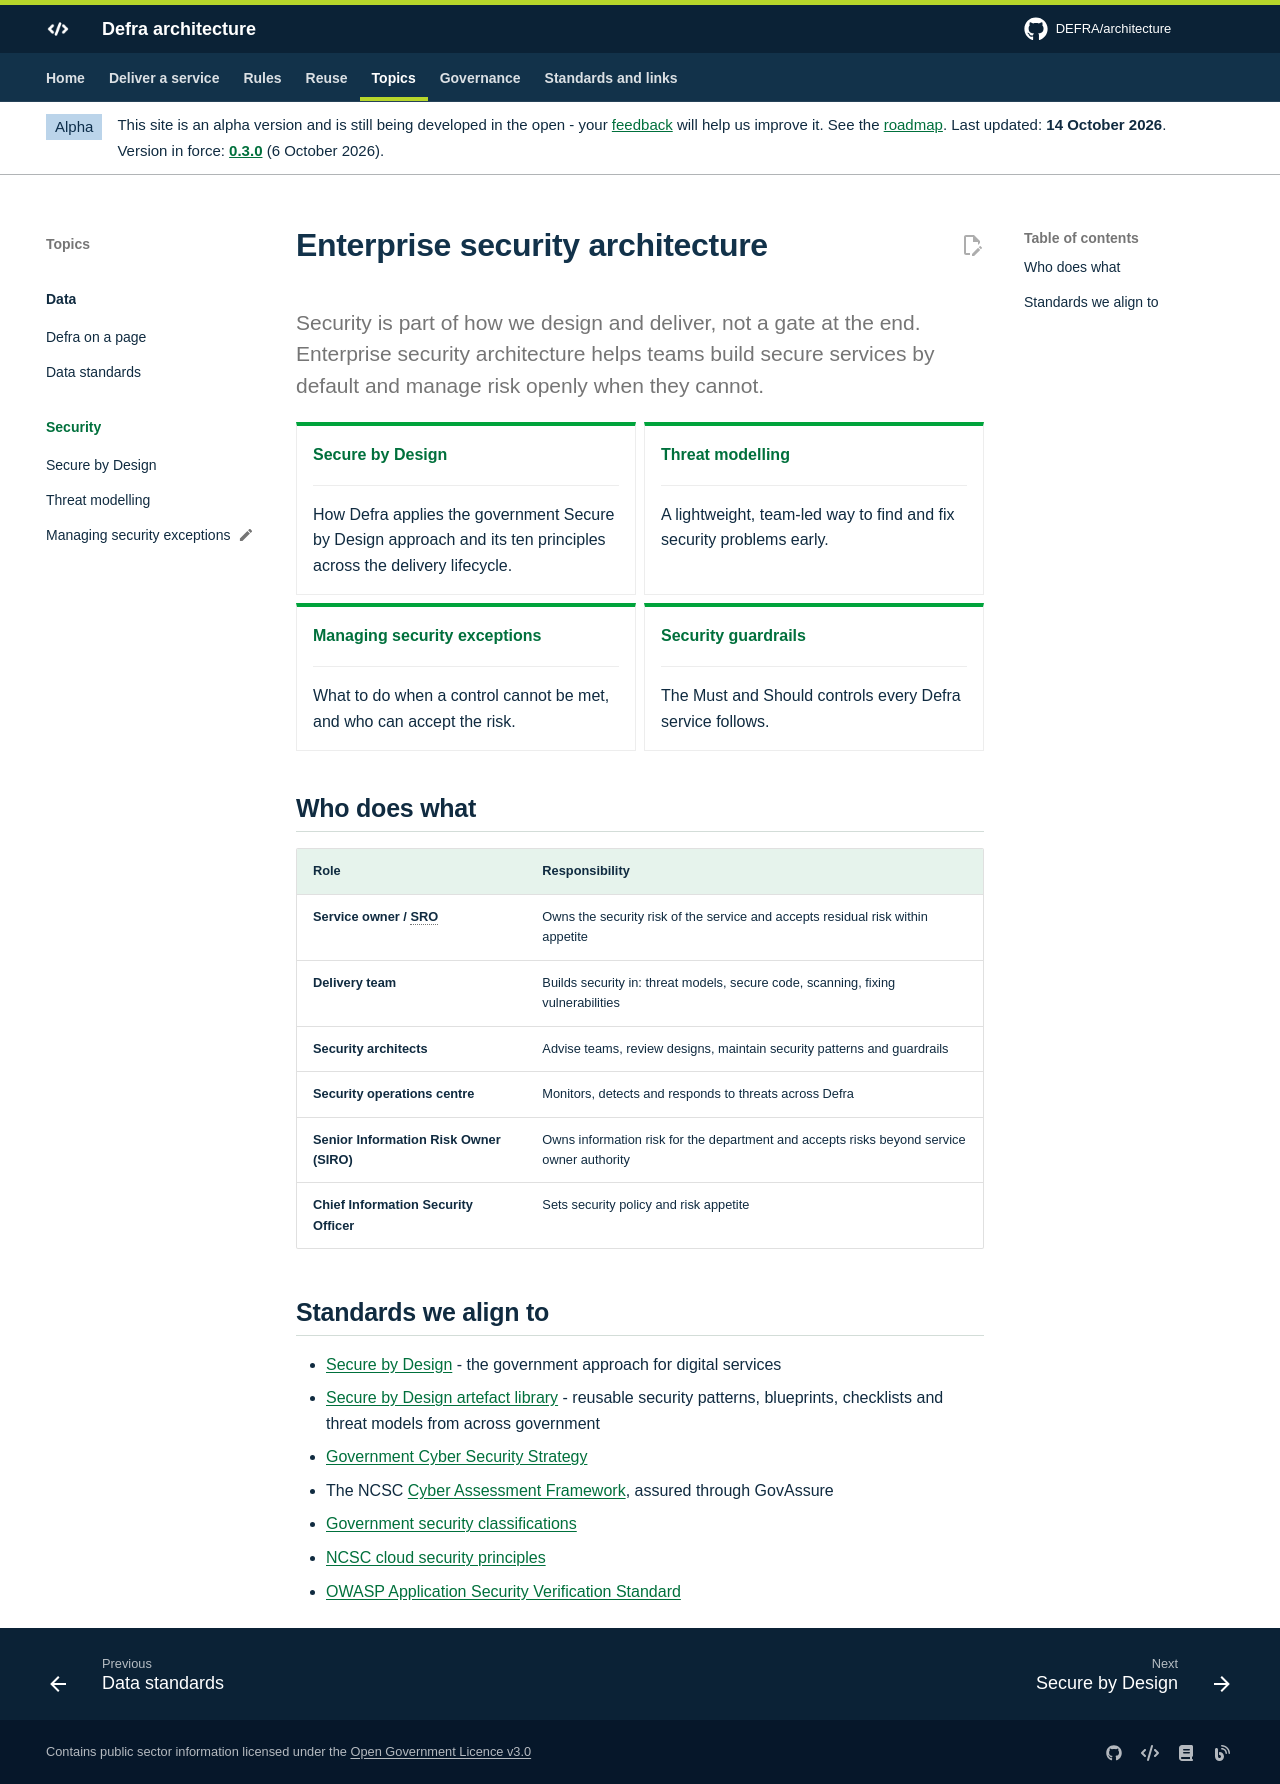

repository: DEFRA/architecture · page: security/index.html · generator: mkdocs

# Enterprise security architecture

<p class="lead">Security is part of how we design and deliver, not a gate at the end. Enterprise security architecture helps teams build secure services by default and manage risk openly when they cannot.</p>

<div class="grid cards" markdown>

-   **[Secure by Design](secure-by-design.md)**

    ---

    How Defra applies the government Secure by Design approach and its ten principles across the delivery lifecycle.

-   **[Threat modelling](threat-modelling.md)**

    ---

    A lightweight, team-led way to find and fix security problems early.

-   **[Managing security exceptions](managing-exceptions.md)**

    ---

    What to do when a control cannot be met, and who can accept the risk.

-   **[Security guardrails](../guardrails/security.md)**

    ---

    The Must and Should controls every Defra service follows.

</div>

## Who does what

| Role | Responsibility |
| --- | --- |
| **Service owner / SRO** | Owns the security risk of the service and accepts residual risk within appetite |
| **Delivery team** | Builds security in: threat models, secure code, scanning, fixing vulnerabilities |
| **Security architects** | Advise teams, review designs, maintain security patterns and guardrails |
| **Security operations centre** | Monitors, detects and responds to threats across Defra |
| **Senior Information Risk Owner (SIRO)** | Owns information risk for the department and accepts risks beyond service owner authority |
| **Chief Information Security Officer** | Sets security policy and risk appetite |

## Standards we align to

- [Secure by Design](https://www.security.gov.uk/policy-and-guidance/secure-by-design/) - the government approach for digital services
- [Secure by Design artefact library](https://github.com/co-cddo/SbD) - reusable security patterns, blueprints, checklists and threat models from across government
- [Government Cyber Security Strategy](https://www.gov.uk/government/publications/government-cyber-security-strategy-2022-to-2030)
- The NCSC [Cyber Assessment Framework](https://www.ncsc.gov.uk/collection/cyber-assessment-framework), assured through GovAssure
- [Government security classifications](https://www.gov.uk/government/publications/government-security-classifications)
- [NCSC cloud security principles](https://www.ncsc.gov.uk/collection/cloud/the-cloud-security-principles)
- [OWASP Application Security Verification Standard](https://owasp.org/www-project-application-security-verification-standard/)
